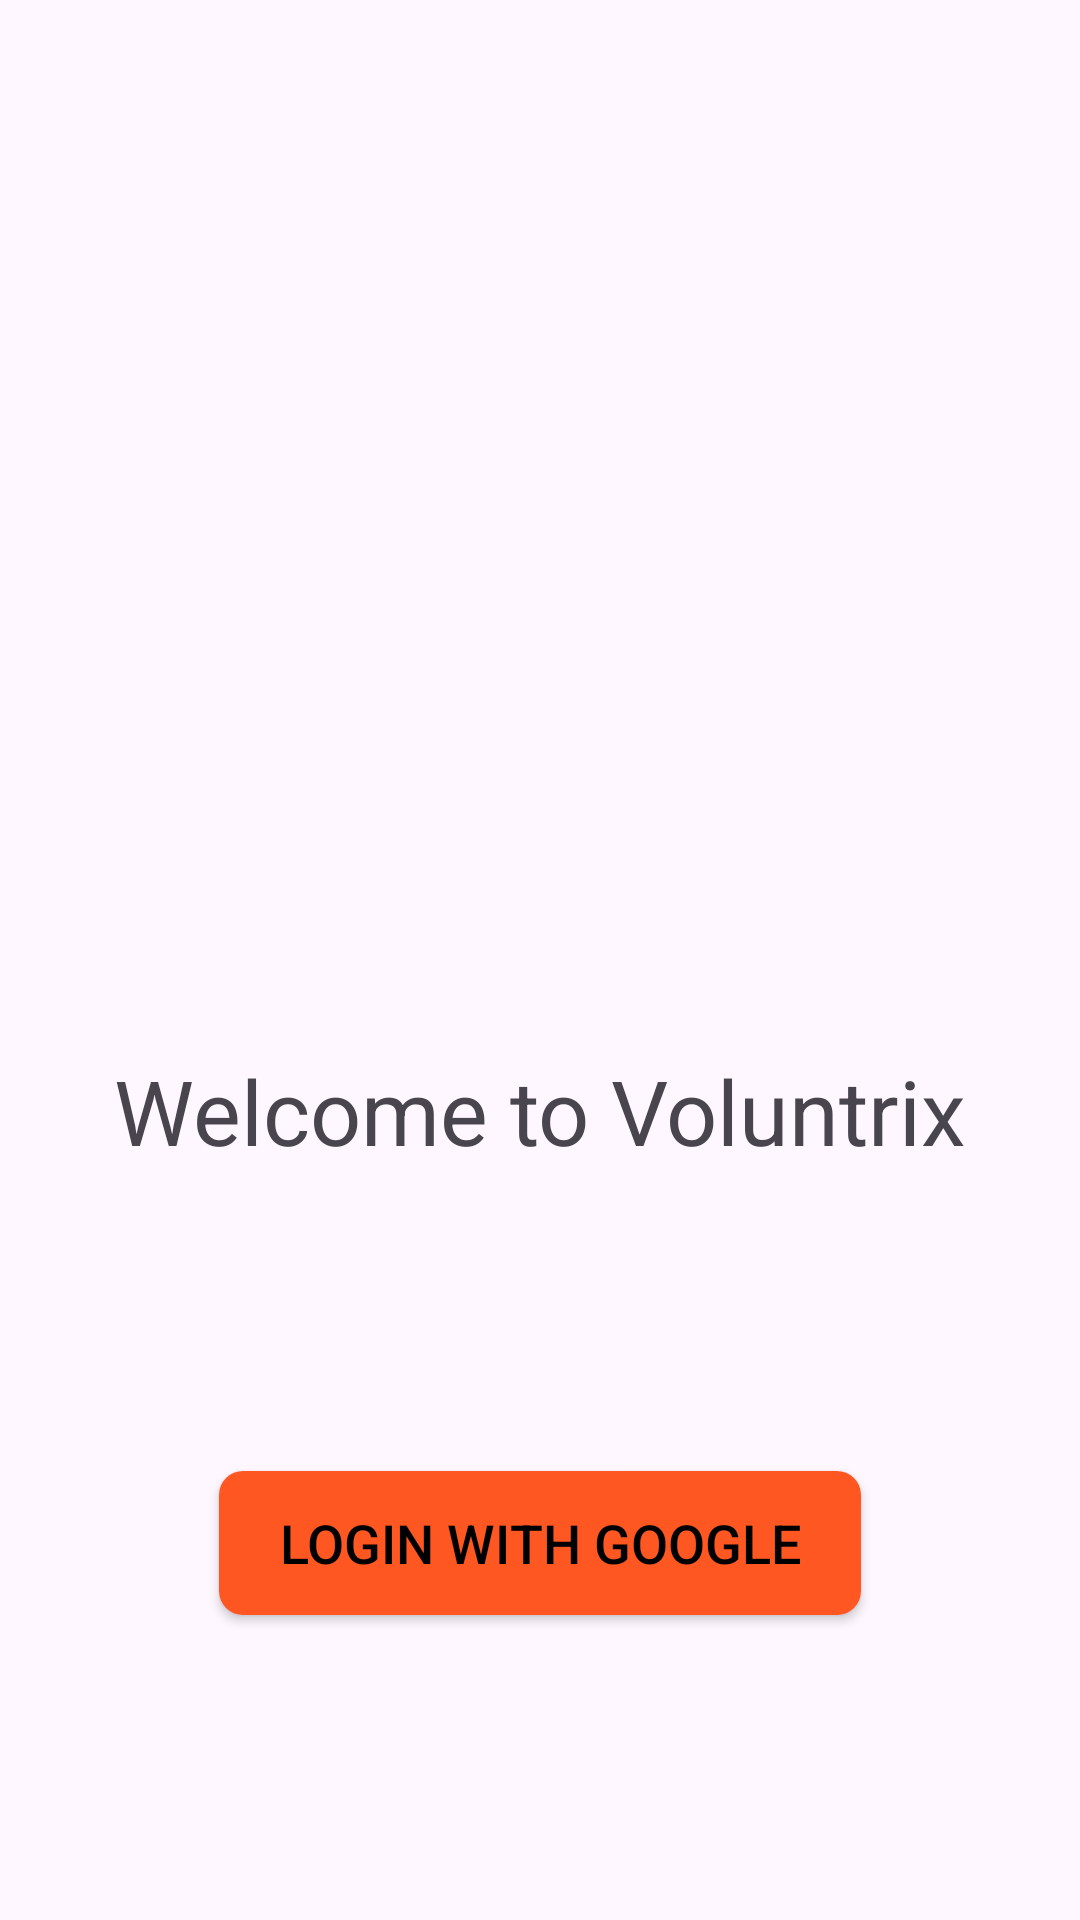

Here is an Android app screen rendered from its layout file. Give the layout XML and the strings, colors and styles it references.
<!-- AndroidManifest.xml: application theme Theme.VoluntrixApp -->
<!-- res/layout/activity_login.xml -->
<?xml version="1.0" encoding="utf-8"?>
<RelativeLayout
    android:layout_width="match_parent"
    android:layout_height="match_parent"
    xmlns:android="http://schemas.android.com/apk/res/android">

    <ImageView
        android:id="@+id/imgLogo"
        android:layout_width="150dp"
        android:layout_height="150dp"
        android:src="@drawable/brand_logo"
        android:layout_centerHorizontal="true"
        android:layout_marginTop="150dp">

    </ImageView>
    <TextView
        android:layout_width="wrap_content"
        android:layout_height="wrap_content"
        android:text="@string/welcome_text"
        android:id="@+id/txtWelcome"
        android:layout_below="@+id/imgLogo"
        android:layout_centerHorizontal="true"
        android:layout_marginTop="50dp"
        android:textSize="30sp"
        >

    </TextView>
    <Button
        android:layout_width="wrap_content"
        android:layout_height="wrap_content"
        android:layout_below="@+id/txtWelcome"
        android:text="@string/login_with_google"
        android:layout_centerHorizontal="true"
        android:layout_marginTop="100dp"
        android:textColor="@color/black"
        android:background="@drawable/designer_button_bg"
        android:textSize="18sp"
        android:paddingStart="20dp"
        android:paddingEnd="20dp"
        android:paddingTop="10dp"
        android:paddingBottom="10dp"
        android:layout_gravity="center"
        android:id="@+id/btnLogin">
    </Button>


</RelativeLayout>
<!-- resources referenced by this layout -->
<resources>
  <!-- drawable designer_button_bg (drawable) -->
  <shape xmlns:android="http://schemas.android.com/apk/res/android">
      <solid android:color="#FF5722" /> 
      <corners android:radius="8dp" /> 
  </shape>
  <string name="login_with_google">Login With Google</string>
  <string name="welcome_text">Welcome to Voluntrix</string>
  <style name="Theme.VoluntrixApp" parent="Base.Theme.VoluntrixApp" />
  <style name="Base.Theme.VoluntrixApp" parent="Theme.Material3.DayNight.NoActionBar">
          
          
      </style>
  <!-- not gathered from this repository: default colours our renderer supplied (Android Studio template values) -->
  <color name="black">#FF000000</color>
</resources>
